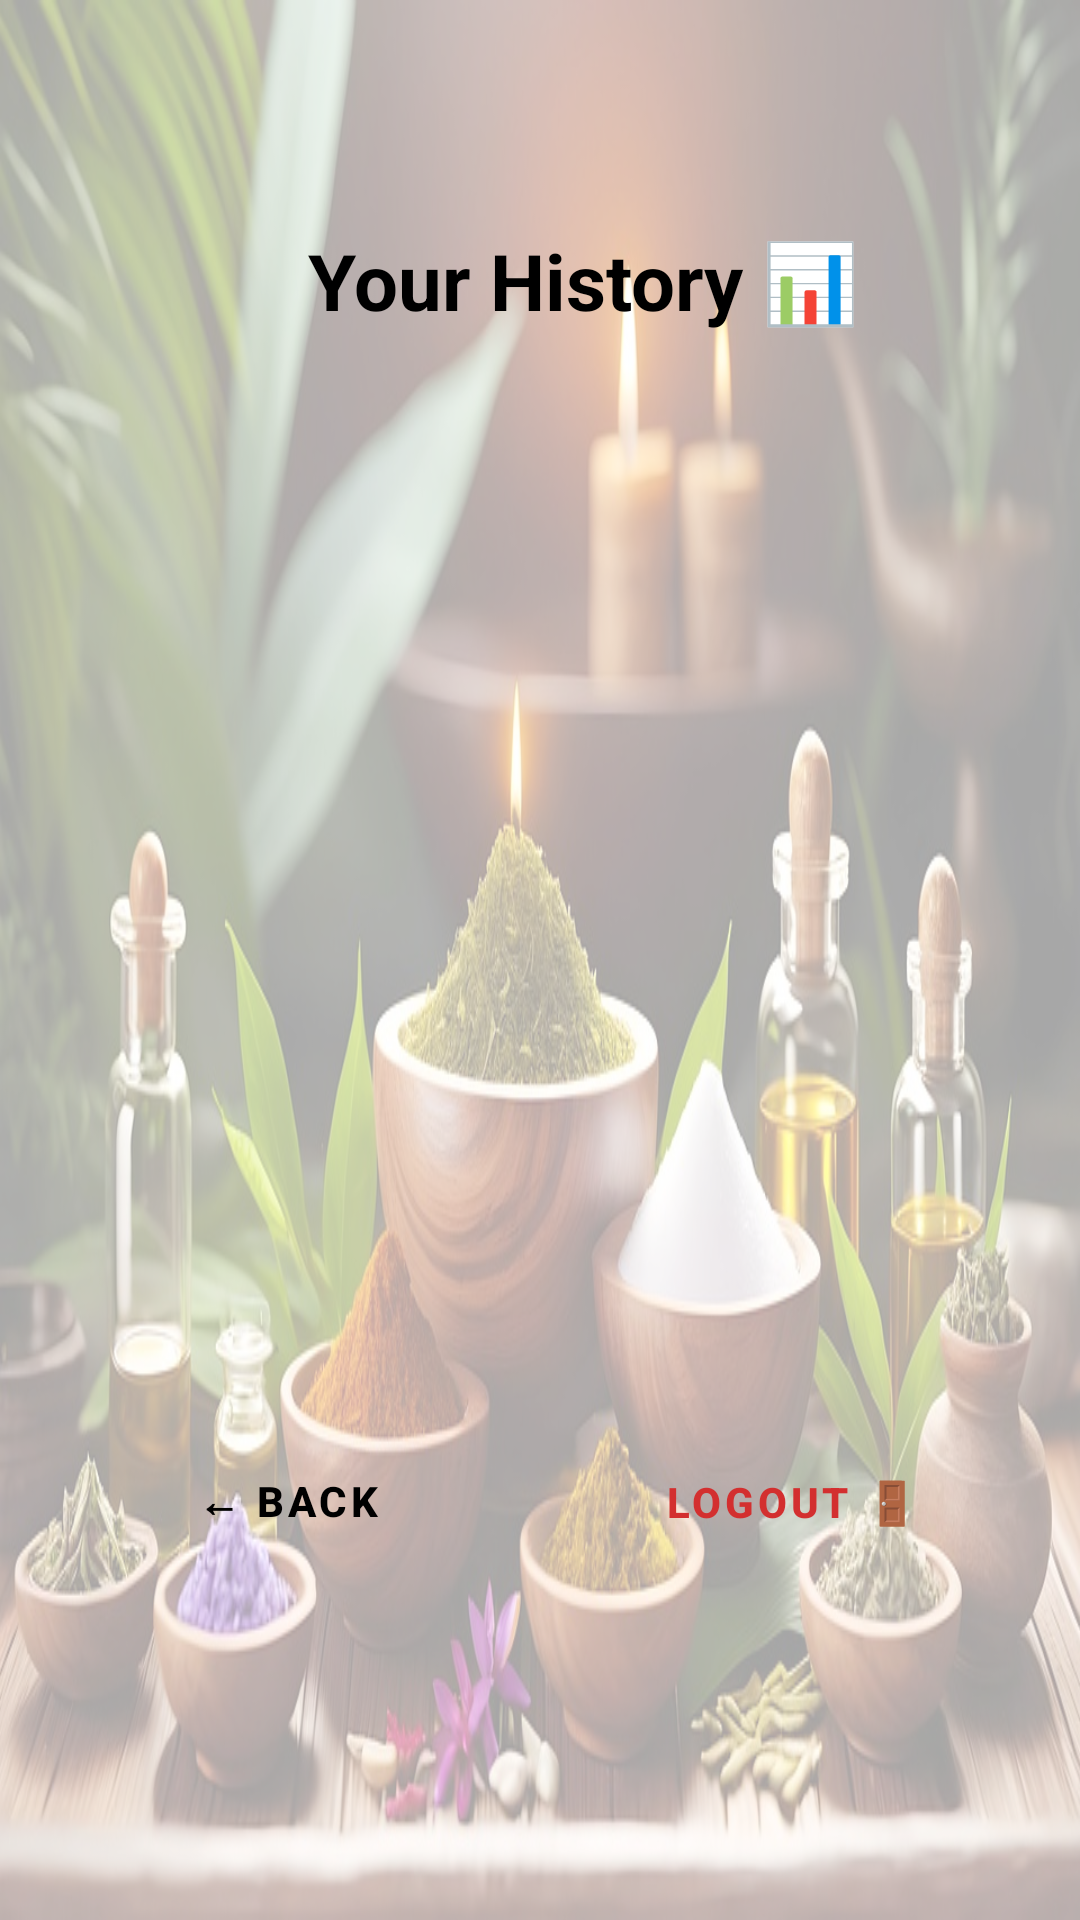

Reconstruct the res/layout file that produces this screen, plus the resources it refers to.
<!-- AndroidManifest.xml: application theme Theme.AyurvedCareProject -->
<!-- res/layout/activity_history.xml -->
<?xml version="1.0" encoding="utf-8"?>
<androidx.constraintlayout.widget.ConstraintLayout xmlns:android="http://schemas.android.com/apk/res/android"
    xmlns:app="http://schemas.android.com/apk/res-auto"
    xmlns:tools="http://schemas.android.com/tools"
    android:id="@+id/main"
    android:layout_width="match_parent"
    android:layout_height="match_parent"
    android:background="@drawable/history_bg"
    tools:context=".HistoryActivity">

    

    <View
        android:layout_width="match_parent"
        android:layout_height="match_parent"
        android:background="#A6FFFFFF"
        tools:layout_editor_absoluteX="0dp"
        tools:layout_editor_absoluteY="35dp" />

    <TextView
        android:id="@+id/titleTxt"
        android:layout_width="wrap_content"
        android:layout_height="wrap_content"
        android:layout_marginTop="76dp"
        android:text="Your History 📊"
        android:textColor="#000000"
        android:textSize="26sp"
        android:textStyle="bold"
        app:layout_constraintEnd_toEndOf="parent"
        app:layout_constraintHorizontal_bias="0.583"
        app:layout_constraintStart_toStartOf="parent"
        app:layout_constraintTop_toTopOf="parent" />

    <androidx.recyclerview.widget.RecyclerView
        android:id="@+id/recyclerView"
        android:layout_width="match_parent"
        android:layout_height="0dp"
        android:layout_marginTop="16dp"
        android:layout_marginBottom="16dp"
        android:paddingHorizontal="8dp"
        android:clipToPadding="false"
        android:paddingBottom="20dp"
        app:layout_constraintBottom_toTopOf="@+id/buttonContainer"
        app:layout_constraintTop_toBottomOf="@+id/titleTxt" />

    <LinearLayout
        android:id="@+id/buttonContainer"
        android:layout_width="match_parent"
        android:layout_height="wrap_content"
        android:layout_marginBottom="112dp"
        android:gravity="center"
        android:orientation="horizontal"
        android:paddingHorizontal="24dp"
        app:layout_constraintBottom_toBottomOf="parent"
        app:layout_constraintEnd_toEndOf="parent"
        app:layout_constraintHorizontal_bias="0.0"
        app:layout_constraintStart_toStartOf="parent">

        <Button
            android:id="@+id/backBtn"
            style="@style/Widget.MaterialComponents.Button.OutlinedButton"
            android:layout_width="0dp"
            android:layout_height="55dp"
            android:layout_marginEnd="12dp"
            android:layout_weight="1"
            android:text="← Back"
            android:textColor="#000000"
            android:textStyle="bold"
            app:cornerRadius="12dp"
            app:strokeColor="#000000"
            app:strokeWidth="2dp" />

        <Button
            android:id="@+id/logoutBtn"
            style="@style/Widget.MaterialComponents.Button.OutlinedButton"
            android:layout_width="0dp"
            android:layout_height="55dp"
            android:layout_marginStart="12dp"
            android:layout_weight="1"
            android:text="Logout 🚪"
            android:textColor="#D32F2F"
            android:textStyle="bold"
            app:cornerRadius="12dp"
            app:strokeColor="#D32F2F"
            app:strokeWidth="2dp" />

    </LinearLayout>

</androidx.constraintlayout.widget.ConstraintLayout>
<!-- resources referenced by this layout -->
<resources>
  <!-- drawable history_bg: jpg bitmap (drawable, 132308 bytes) -->
  <style name="Theme.AyurvedCareProject" parent="Base.Theme.AyurvedCareProject" />
  <style name="Base.Theme.AyurvedCareProject" parent="Theme.Material3.DayNight.NoActionBar">
          
          
      </style>
</resources>
